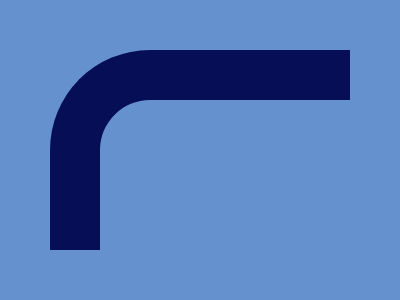

Reproduce this picture with HTML and CSS.

<p>
<style>
  *{
    background:#6592CF;
  }
  p{
    width:250;
    height:150;
    border:solid#060F55;
    border-width:50 0 0 50;
    border-radius:25vw 0;
    margin:50 42;
  }
</style>